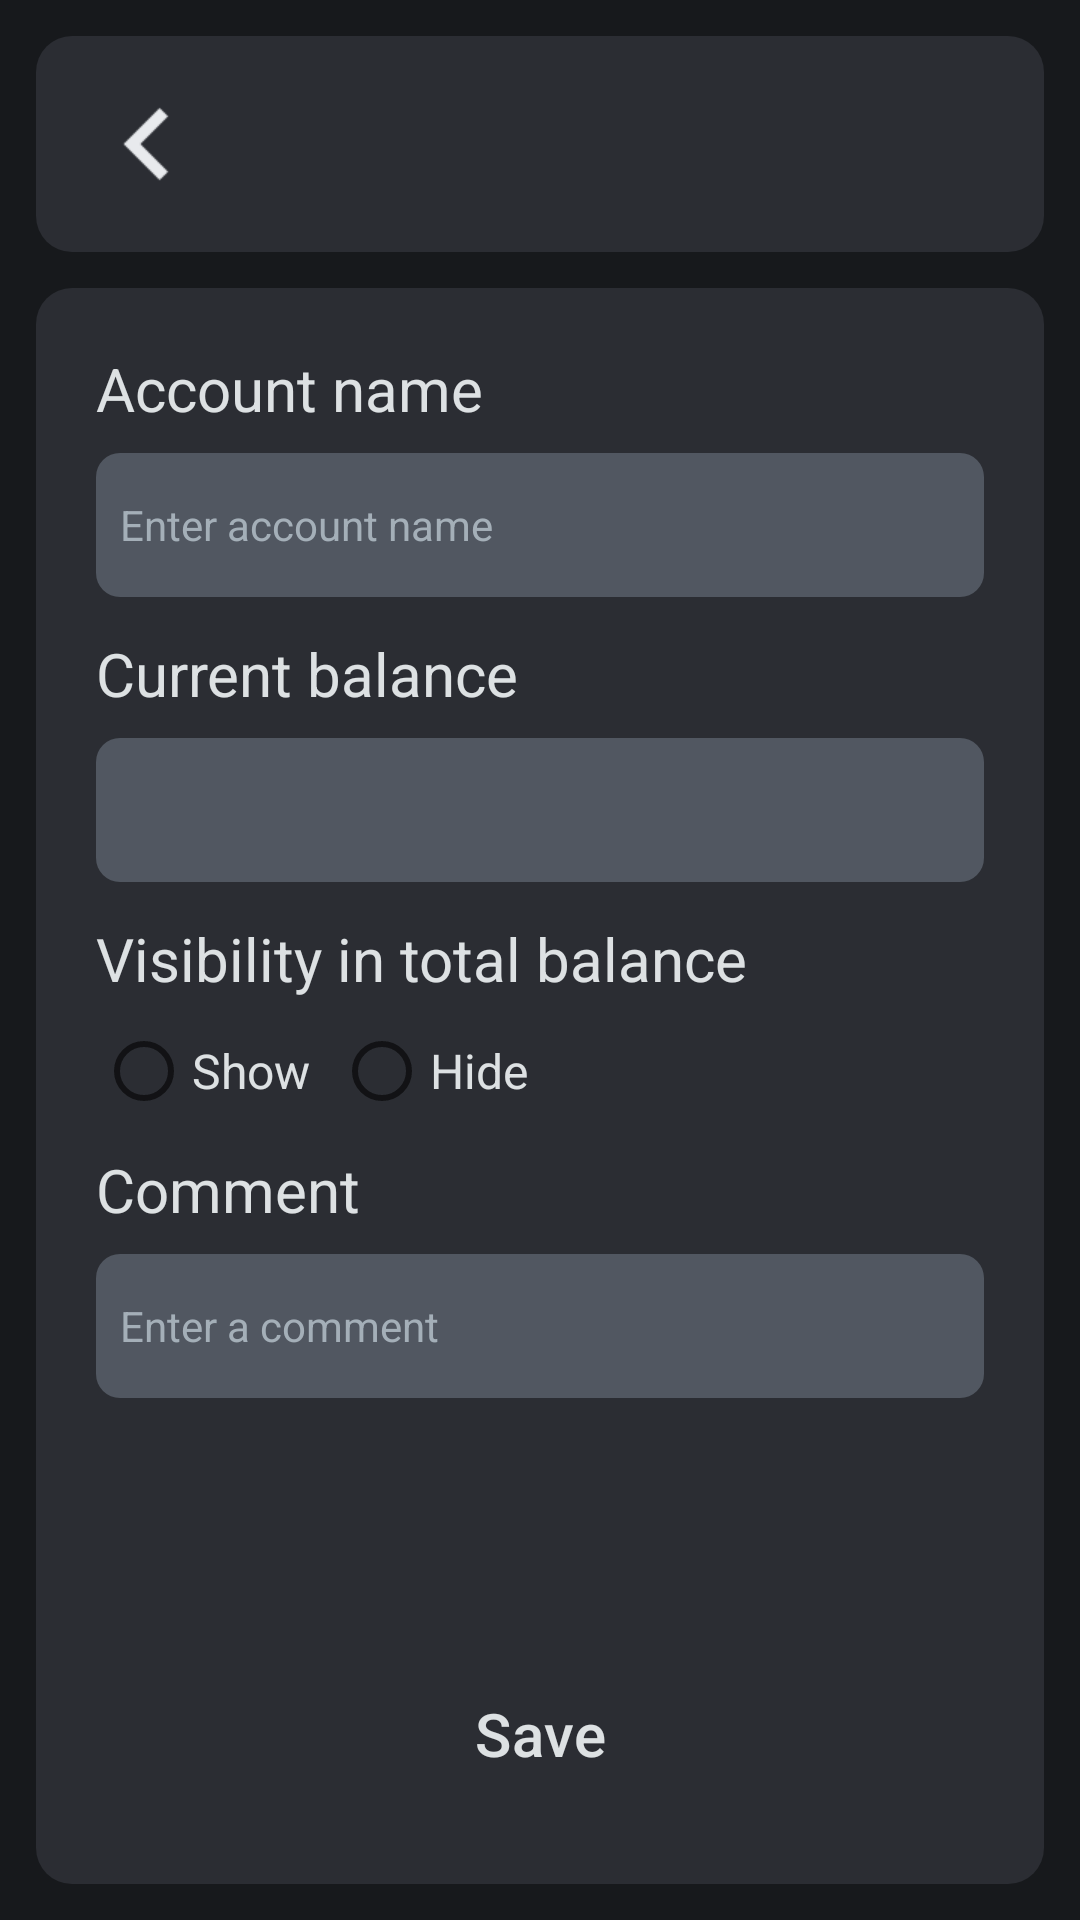

Android layout source for this screen:
<!-- AndroidManifest.xml: application theme Theme.FinanceApp -->
<!-- res/layout/fragment_card_info.xml -->
<?xml version="1.0" encoding="utf-8"?>
<LinearLayout xmlns:android="http://schemas.android.com/apk/res/android"
    xmlns:tools="http://schemas.android.com/tools"
    android:layout_width="match_parent"
    android:layout_height="match_parent"
    android:orientation="vertical"
    tools:context=".ui.fragments.info.CardInfo">

    <FrameLayout
        style="@style/HeaderLayout"
        android:layout_margin="12dp"
        android:background="@drawable/rounded_shape"
        android:padding="20dp">

        <ImageView
            android:id="@+id/backBtn"
            style="@style/ButtonBack" />

        <TextView
            android:id="@+id/title"
            style="@style/CenterTitle"
            android:ellipsize="end"
            android:maxWidth="250dp"
            android:maxLines="1" />

        <ImageView
            android:id="@+id/editOrDeleteBtn"
            style="@style/ButtonEdit" />
    </FrameLayout>

    <LinearLayout
        android:id="@+id/infoLayout"
        style="@style/RoundedGreyLayoutNoTopMargin"
        android:padding="20dp"
        android:visibility="gone">

        <ScrollView
            android:layout_width="match_parent"
            android:layout_height="wrap_content"
            android:layout_weight="1">

            <LinearLayout
                android:layout_width="match_parent"
                android:layout_height="wrap_content"
                android:orientation="vertical">

                <TextView
                    android:id="@+id/dateText"
                    style="@style/TitleForEditText"
                    android:text="@string/card_date" />

                <TextView
                    android:id="@+id/date"
                    style="@style/BodyText" />

                <TextView
                    android:id="@+id/balanceText"
                    style="@style/TitleForEditText"
                    android:layout_marginTop="12dp"
                    android:text="@string/total_balance" />

                <TextView
                    android:id="@+id/balance"
                    style="@style/BodyText" />

                <TextView
                    android:id="@+id/visibleText"
                    style="@style/TitleForEditText"
                    android:layout_marginTop="12dp"
                    android:text="@string/visibility" />

                <TextView
                    android:id="@+id/visible"
                    style="@style/BodyText" />

                <TextView
                    android:id="@+id/commentText"
                    style="@style/TitleForEditText"
                    android:layout_marginTop="12dp"
                    android:text="@string/comment" />

                <TextView
                    android:id="@+id/comment"
                    style="@style/BodyText"
                    android:ellipsize="end"
                    android:maxLines="3" />
            </LinearLayout>
        </ScrollView>

        <Button
            android:id="@+id/deleteBtn"
            style="@style/ButtonMain"
            android:text="@string/delete_btn"/>
    </LinearLayout>

    <LinearLayout
        android:id="@+id/editLayout"
        style="@style/RoundedGreyLayoutNoTopMargin"
        android:padding="20dp">

        <ScrollView
            android:layout_width="match_parent"
            android:layout_height="wrap_content"
            android:layout_weight="1">

            <LinearLayout
                android:layout_width="match_parent"
                android:layout_height="wrap_content"
                android:orientation="vertical">

                <TextView
                    style="@style/TitleForEditText"
                    android:text="@string/card_name" />

                <EditText
                    android:id="@+id/titleEditText"
                    style="@style/TextEditText"
                    android:layout_marginTop="8dp"
                    android:hint="@string/card_name_add"
                    android:paddingHorizontal="8dp" />

                <TextView
                    style="@style/TitleForEditText"
                    android:layout_marginTop="12dp"
                    android:text="@string/total_balance" />

                <TextView
                    android:id="@+id/balanceEdit"
                    style="@style/TextEditText"
                    android:gravity="center_vertical"
                    android:paddingHorizontal="8dp"
                    android:layout_marginTop="8dp" />

                <TextView
                    android:id="@+id/visibleEditText"
                    style="@style/TitleForEditText"
                    android:layout_marginTop="12dp"
                    android:text="@string/card_visibility" />

                <RadioGroup
                    android:id="@+id/visibleSelector"
                    android:layout_width="wrap_content"
                    android:layout_height="wrap_content"
                    android:orientation="horizontal">

                    <RadioButton
                        android:id="@+id/visibleEdit"
                        android:layout_width="match_parent"
                        android:layout_height="wrap_content"
                        android:text="@string/visible"
                        android:textColor="@color/White"
                        android:textSize="16sp" />

                    <RadioButton
                        android:id="@+id/unvisibleEdit"
                        android:layout_width="wrap_content"
                        android:layout_height="wrap_content"
                        android:layout_marginStart="8dp"
                        android:text="@string/unvisible"
                        android:textColor="@color/White"
                        android:textSize="16sp" />
                </RadioGroup>

                <TextView
                    style="@style/TitleForEditText"
                    android:layout_marginTop="2dp"
                    android:text="@string/comment" />

                <EditText
                    android:id="@+id/commentEditText"
                    style="@style/TextEditText"
                    android:layout_marginTop="8dp"
                    android:hint="@string/comment_hint"
                    android:paddingHorizontal="8dp" />
            </LinearLayout>
        </ScrollView>

        <Button
            android:id="@+id/saveBtn"
            style="@style/ButtonMain"
            android:text="@string/save_btn"/>
    </LinearLayout>
</LinearLayout>
<!-- resources referenced by this layout -->
<resources>
  <color name="White">#DDE1E3</color>
  <!-- drawable rounded_shape (drawable) -->
  <?xml version="1.0" encoding="utf-8"?>
  <selector xmlns:android="http://schemas.android.com/apk/res/android">
      <item>
          <shape>
              <corners
                  android:radius="12dp" />
              <solid android:color="@color/Grey"/>
          </shape>
      </item>
  </selector>
  <string name="card_date">Creation date</string>
  <string name="card_name">Account name</string>
  <string name="card_name_add">Enter account name</string>
  <string name="card_visibility">Visibility in total balance</string>
  <string name="comment">Comment</string>
  <string name="comment_hint">Enter a comment</string>
  <string name="delete_btn">Delete</string>
  <string name="save_btn">Save</string>
  <string name="total_balance">Current balance</string>
  <string name="unvisible">Hide</string>
  <string name="visibility">Visibility</string>
  <string name="visible">Show</string>
  <style name="BodyText">
          <item name="android:layout_width">match_parent</item>
          <item name="android:layout_height">wrap_content</item>
          <item name="android:textSize">16sp</item>
          <item name="android:textColor">@color/White60</item>
          <item name="android:layout_marginTop">8dp</item>
      </style>
  <style name="ButtonBack" parent="ButtonStart32x32">
          <item name="android:scaleX">1.5</item>
          <item name="android:scaleY">1.5</item>
          <item name="android:src">@drawable/ic_button_back</item>
          <item name="android:contentDescription">@string/back_btn</item>
      </style>
  <style name="ButtonEdit" parent="ButtonEnd32x32">
          <item name="android:src">@drawable/ic_edit</item>
          <item name="android:contentDescription">@string/edit_btn</item>
      </style>
  <style name="CenterTitle" parent="TitleHuge">
          <item name="android:layout_width">wrap_content</item>
          <item name="android:layout_height">wrap_content</item>
          <item name="android:layout_gravity">center</item>
          <item name="android:gravity">center</item>
      </style>
  <style name="HeaderLayout">
          <item name="android:gravity">center</item>
          <item name="android:orientation">horizontal</item>
          <item name="android:layout_width">match_parent</item>
          <item name="android:layout_height">wrap_content</item>
      </style>
  <style name="RoundedGreyLayoutNoTopMargin" parent="RoundedGreyLayout">
          <item name="android:layout_marginTop">0dp</item>
      </style>
  <style name="TitleForEditText" parent="TitleLarge">
          <item name="android:layout_width">wrap_content</item>
          <item name="android:layout_height">wrap_content</item>
      </style>
  <color name="Grey">#2B2D33</color>
  <color name="White60">#99C6C8CA</color>
  <style name="ButtonStart32x32" parent="ButtonIcon32x32">
          <item name="android:layout_gravity">center_vertical</item>
      </style>
  <string name="back_btn">Go back</string>
  <style name="ButtonEnd32x32" parent="ButtonIcon32x32">
          <item name="android:layout_gravity">center_vertical|end</item>
      </style>
  <string name="edit_btn">Edit</string>
  <style name="TitleHuge" parent="Theme.MaterialComponents.DayNight.NoActionBar">
          <item name="android:textSize">22sp</item>
      </style>
  <style name="BodyMedium" parent="Theme.MaterialComponents.DayNight.NoActionBar">
          <item name="android:textSize">14sp</item>
      </style>
  <color name="Hint">#A4AFB8</color>
  <style name="TitleLarge" parent="Theme.MaterialComponents.DayNight.NoActionBar">
          <item name="android:textSize">20sp</item>
      </style>
  <color name="BG">#17191C</color>
  <color name="Primary">#90342B</color>
  <style name="ButtonIcon32x32">
          <item name="android:layout_width">32dp</item>
          <item name="android:layout_height">32dp</item>
      </style>
  <color name="LightGrey">#515761</color>
  <color name="transparent">@android:color/transparent</color>
</resources>
